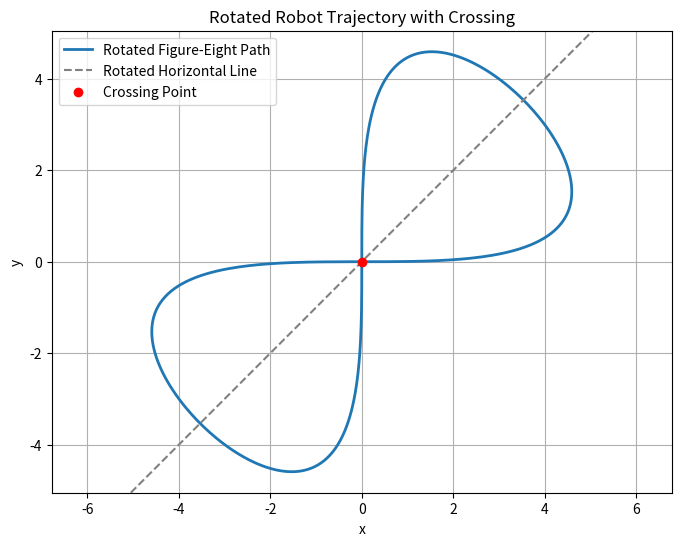

The matplotlib source for this figure:
import numpy as np
import matplotlib.pyplot as plt

def generate_rotated_figure_eight(crossing_point, scale, rotation_angle, num_points=500):
    # Define the crossing point
    x_center, y_center = crossing_point

    # Generate a figure-eight (lemniscate) curve with parameter t
    t = np.linspace(0, 2 * np.pi, num_points)
    x = scale * np.sin(t)
    y = scale * np.sin(t) * np.cos(t)

    # Rotate the figure-eight by the specified angle
    rotation_matrix = np.array([
        [np.cos(rotation_angle), -np.sin(rotation_angle)],
        [np.sin(rotation_angle), np.cos(rotation_angle)]
    ])
    rotated_points = np.dot(rotation_matrix, np.array([x, y]))
    x_rotated = rotated_points[0] + x_center
    y_rotated = rotated_points[1] + y_center

    # Plot the trajectory path
    plt.figure(figsize=(8, 6))
    plt.plot(x_rotated, y_rotated, label="Rotated Figure-Eight Path", linewidth=2)
    plt.axline(crossing_point, slope=np.tan(rotation_angle), color='gray', linestyle='--', label="Rotated Horizontal Line")
    plt.scatter([x_center], [y_center], color='red', label="Crossing Point", zorder=5)  # Mark crossing point
    
    # Set plot details
    plt.title("Rotated Robot Trajectory with Crossing")
    plt.xlabel("x")
    plt.ylabel("y")
    plt.axis("equal")
    plt.grid(True)
    plt.legend()
    plt.show()

# Example parameters
crossing_point = (0, 0)        # The crossing point of the path
scale = 5                      # Scale of the figure-eight
rotation_angle = np.pi / 4     # Rotate the path by 45 degrees (π/4 radians)

generate_rotated_figure_eight(crossing_point, scale, rotation_angle)